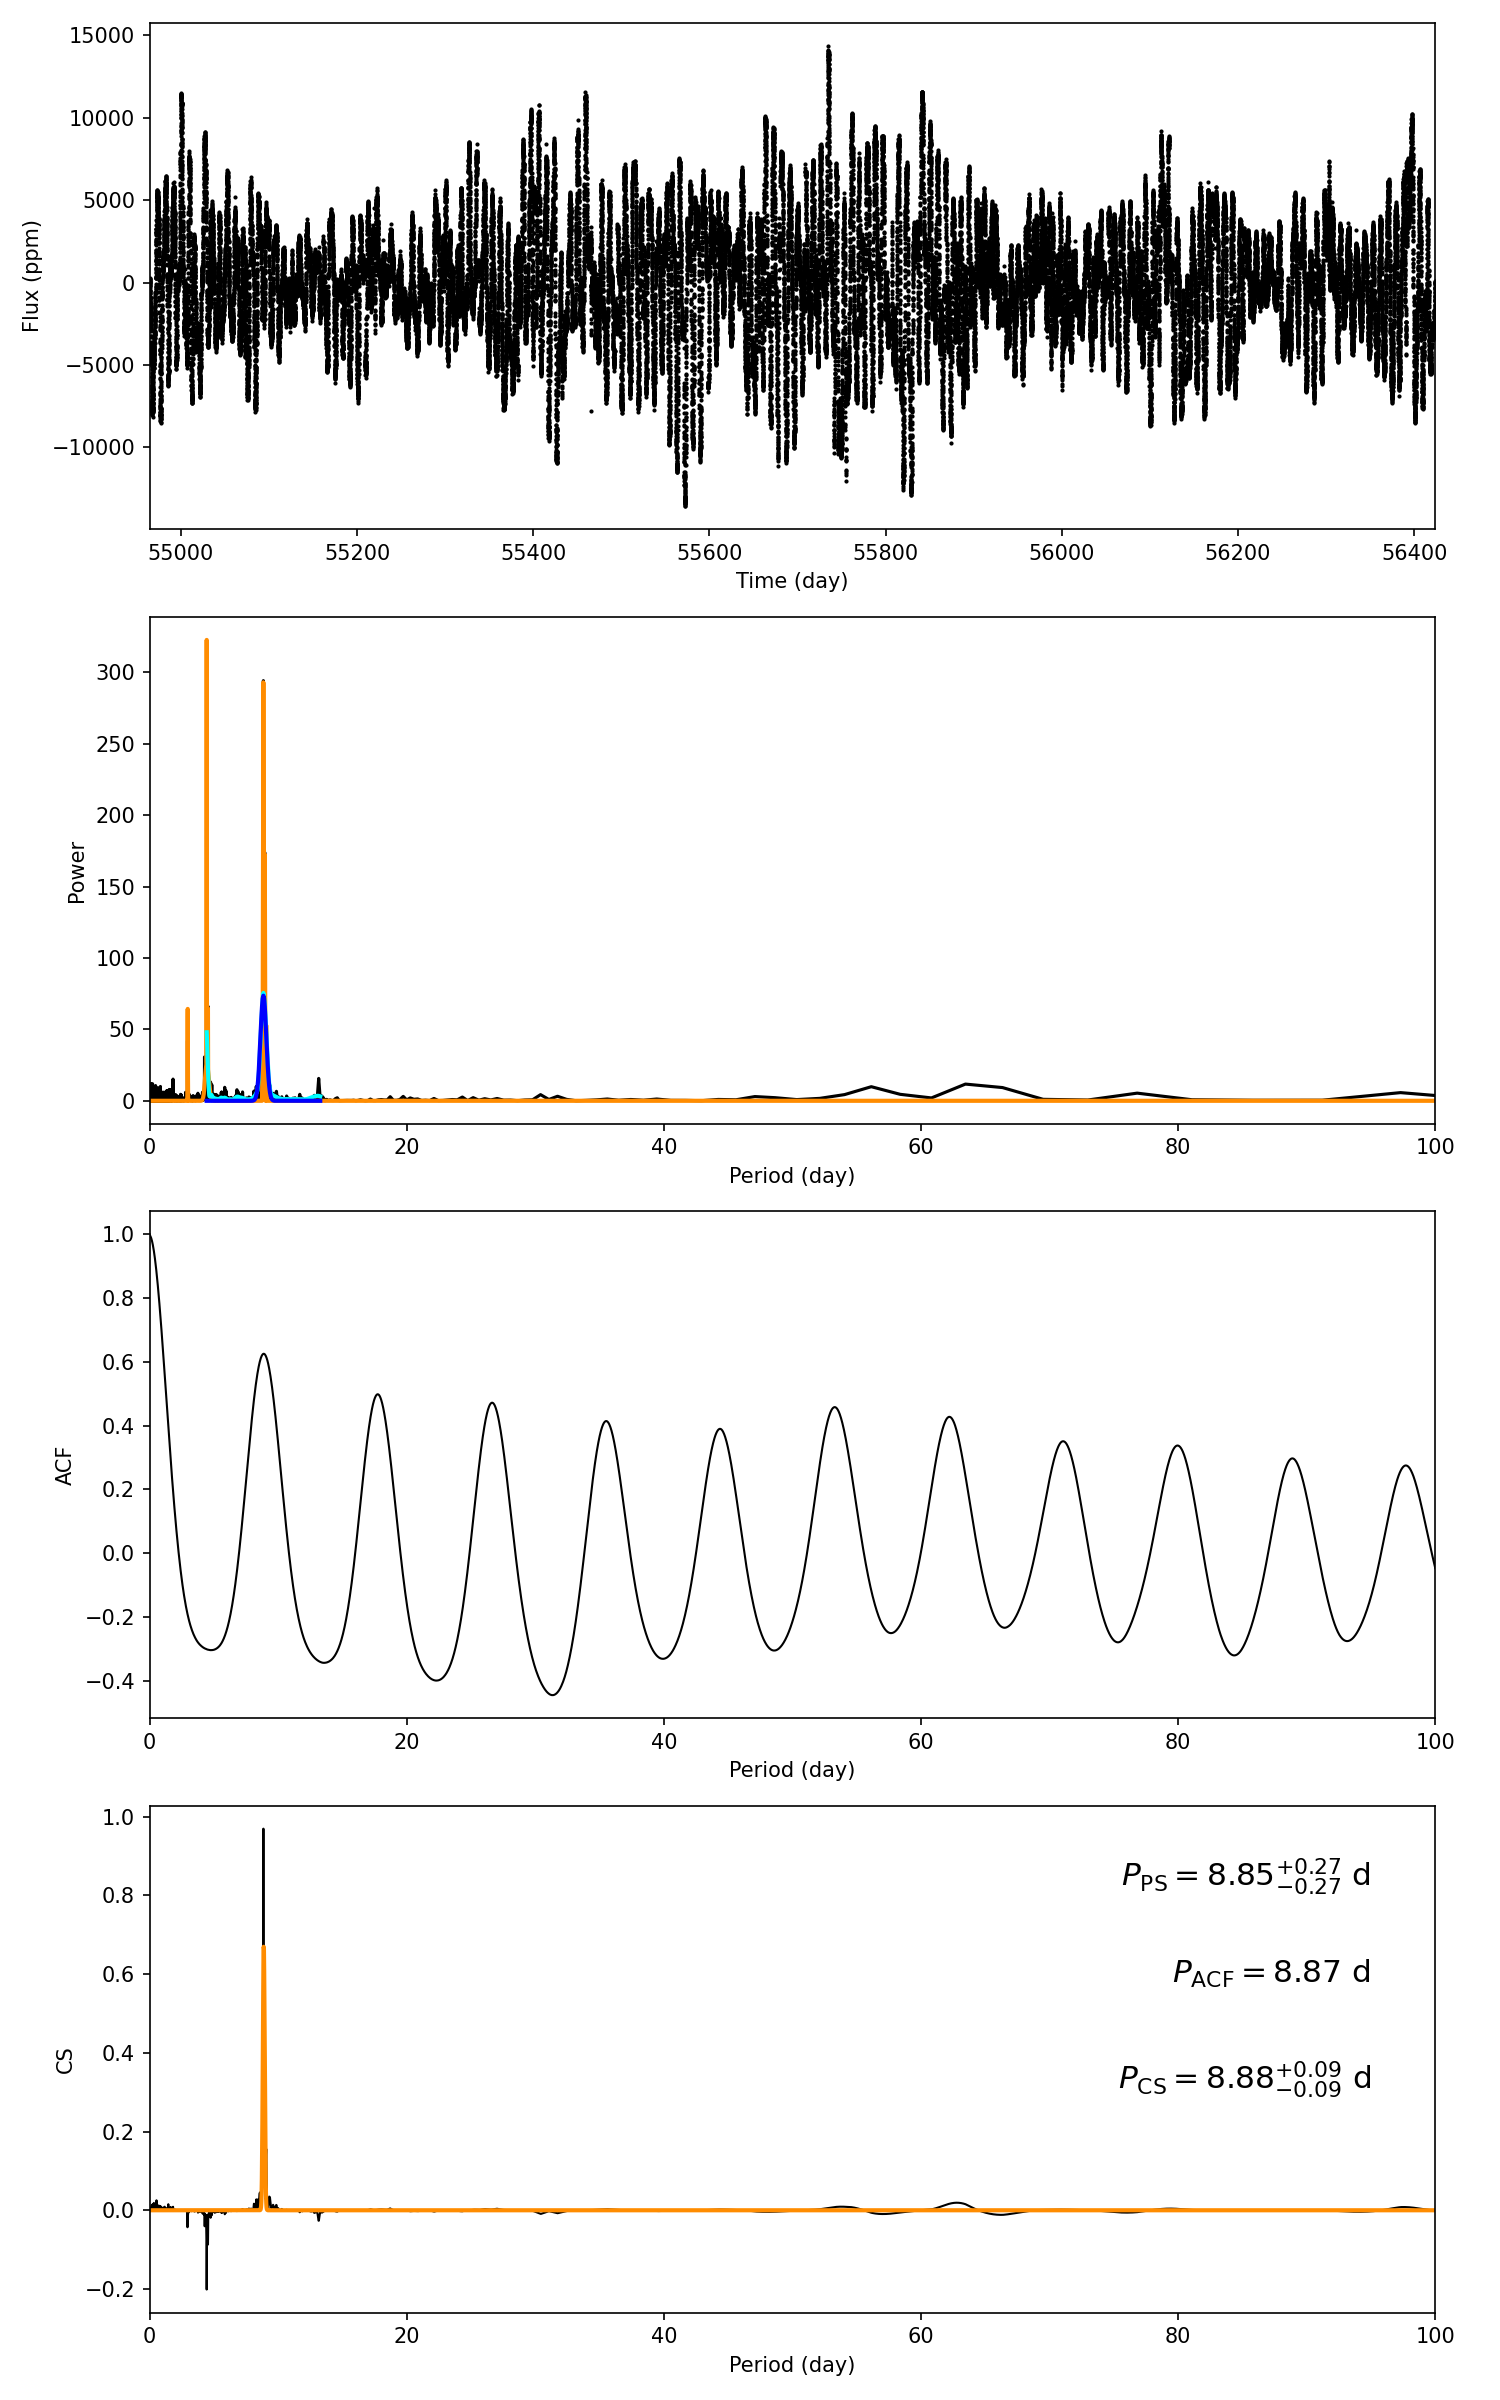

The file beside this chart, header and first rows:
target_id, prot_ps, prot_acf, prot_cs, e_prot_ps, E_prot_ps, e_prot_acf, E_prot_acf, e_prot_cs, E_prot_cs, sph_ps, sph_acf, sph_cs, e_sph_ps, e_sph_acf, e_sph_cs, h_ps, fa_prob_ps, hacf, gacf, hcs
10776637, 8.846, 8.868, 8.876, 0.2681, 0.2681, -1.0, -1.0, 0.08557, 0.08557, 3585, 3586, 3586, 1097, 1117, 1113, 294.1, 1.810955888875244e-128, 0.931, 0.6092, 0.9692
